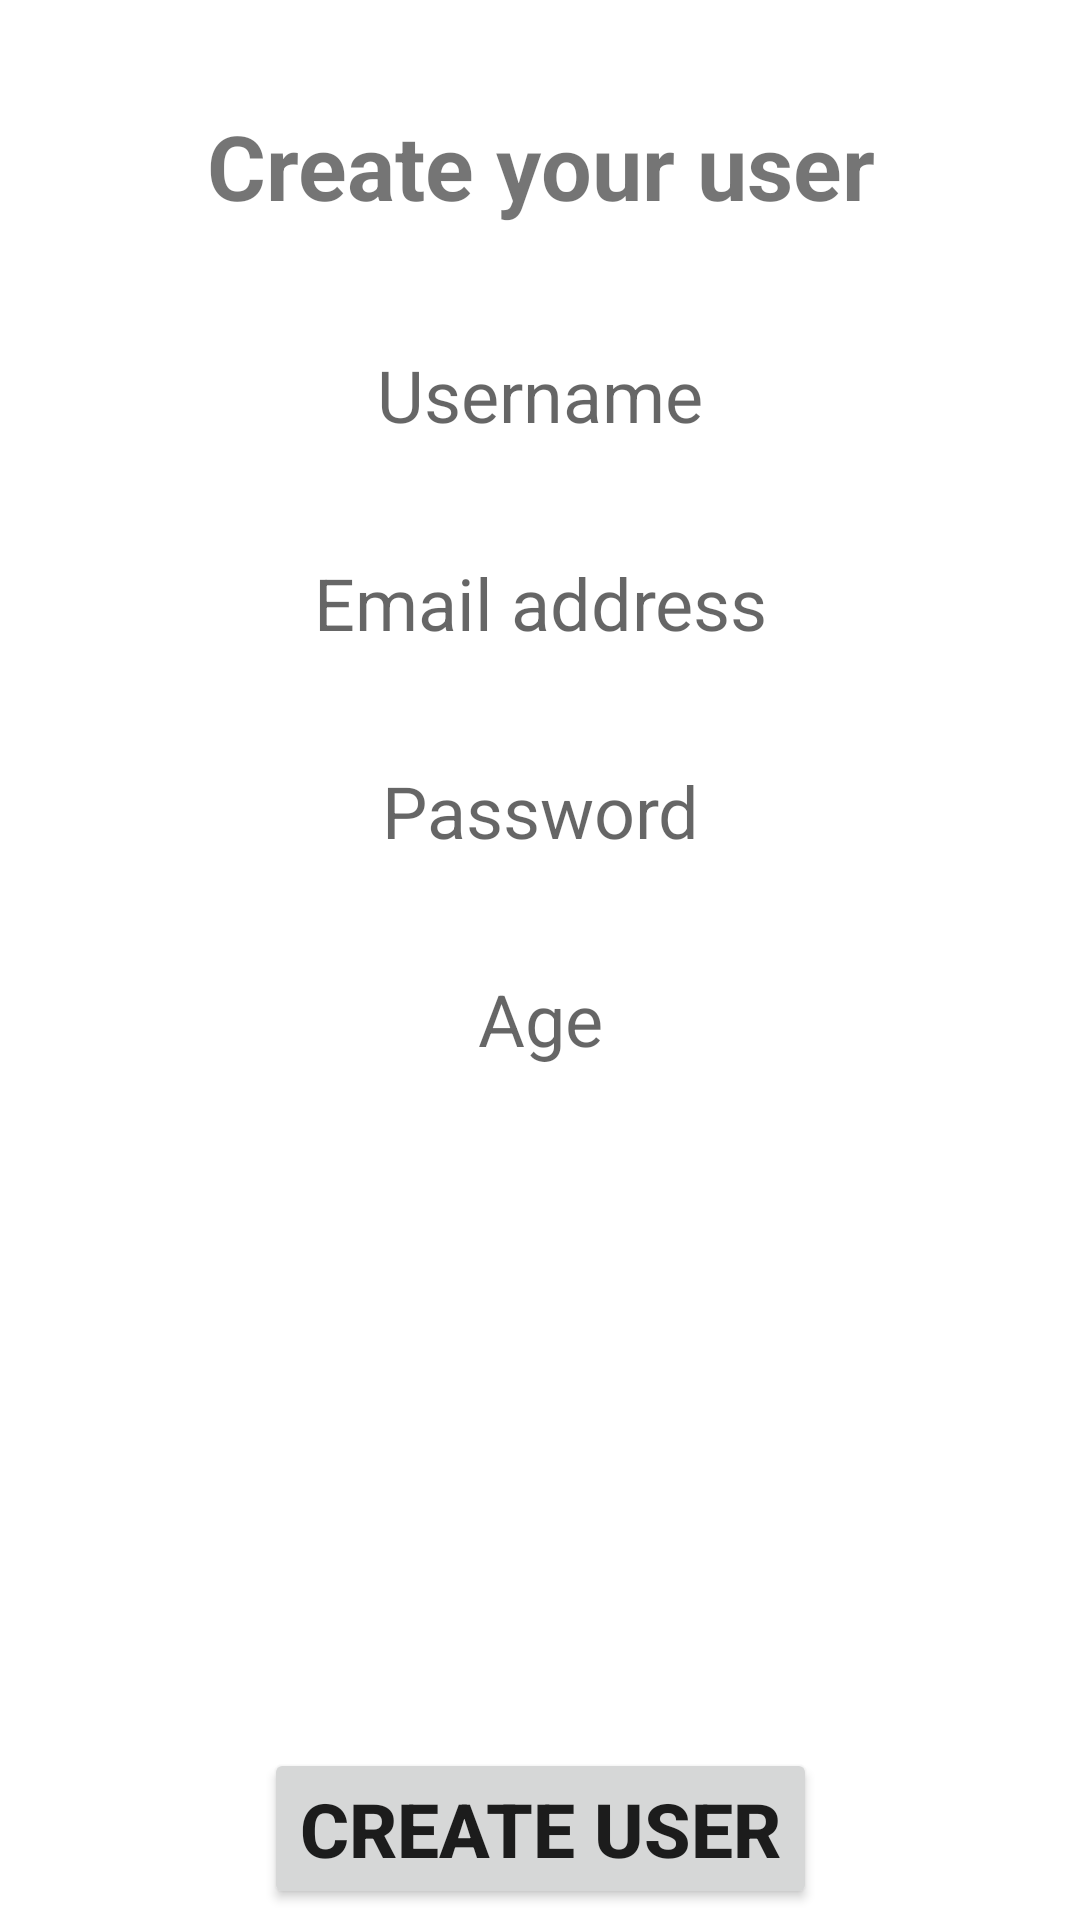

Here is an Android app screen rendered from its layout file. Give the layout XML and the strings, colors and styles it references.
<!-- AndroidManifest.xml: application theme Theme.Quokkafe -->
<!-- res/layout/fragment_sign_in_fragment.xml -->
<?xml version="1.0" encoding="utf-8"?>
<androidx.constraintlayout.widget.ConstraintLayout xmlns:android="http://schemas.android.com/apk/res/android"
    xmlns:app="http://schemas.android.com/apk/res-auto"
    xmlns:tools="http://schemas.android.com/tools"
    android:layout_width="match_parent"
    android:layout_height="match_parent"
    tools:context=".UI.sign_in_fragment">

    <TextView
        android:id="@+id/singInTitle"
        android:layout_width="wrap_content"
        android:layout_height="wrap_content"
        android:layout_marginHorizontal="16dp"
        android:layout_marginVertical="25dp"
        android:gravity="center"
        android:padding="10dp"
        android:text="Create your user"
        android:textSize="30sp"
        android:textStyle="bold"
        app:layout_constraintEnd_toEndOf="parent"
        app:layout_constraintStart_toStartOf="parent"
        app:layout_constraintTop_toTopOf="parent" />

    <EditText
        android:id="@+id/username"
        android:layout_width="wrap_content"
        android:layout_height="wrap_content"
        android:layout_marginHorizontal="16dp"
        android:layout_marginVertical="20dp"
        android:ems="10"
        android:gravity="center"
        android:hint="Username"
        android:inputType="textPersonName"
        android:textSize="24sp"
        app:layout_constraintEnd_toEndOf="parent"
        app:layout_constraintStart_toStartOf="parent"
        app:layout_constraintTop_toBottomOf="@+id/singInTitle" />

    <EditText
        android:id="@+id/email"
        android:layout_width="wrap_content"
        android:layout_height="wrap_content"
        android:layout_marginTop="20dp"
        android:ems="10"
        android:gravity="center"
        android:hint="Email address"
        android:inputType="textEmailAddress"
        android:textSize="24sp"
        app:layout_constraintEnd_toEndOf="parent"
        app:layout_constraintStart_toStartOf="parent"
        app:layout_constraintTop_toBottomOf="@+id/username" />

    <EditText
        android:id="@+id/password"
        android:layout_width="wrap_content"
        android:layout_height="wrap_content"
        android:layout_marginTop="20dp"
        android:ems="10"
        android:gravity="center"
        android:hint="Password"
        android:inputType="textPassword"
        android:textSize="24sp"
        app:layout_constraintEnd_toEndOf="parent"
        app:layout_constraintStart_toStartOf="parent"
        app:layout_constraintTop_toBottomOf="@+id/email" />

    <EditText
        android:id="@+id/yearsOld"
        android:layout_width="wrap_content"
        android:layout_height="wrap_content"
        android:layout_marginTop="20dp"
        android:ems="10"
        android:gravity="center"
        android:hint="Age"
        android:inputType="number"
        android:textSize="24sp"
        app:layout_constraintEnd_toEndOf="parent"
        app:layout_constraintStart_toStartOf="parent"
        app:layout_constraintTop_toBottomOf="@+id/password">

    </EditText>

    <ListView
        android:id="@+id/listView_interests"
        android:layout_width="350dp"
        android:layout_height="150dp"
        android:layout_marginTop="20dp"
        android:choiceMode="multipleChoice"
        app:layout_constraintEnd_toEndOf="parent"
        app:layout_constraintStart_toStartOf="parent"
        app:layout_constraintTop_toBottomOf="@+id/yearsOld">

    </ListView>

    <Button
        android:id="@+id/sign_in_action"
        android:layout_width="wrap_content"
        android:layout_height="wrap_content"
        android:layout_gravity="center"
        android:layout_marginHorizontal="16dp"
        android:layout_marginVertical="50dp"
        android:layout_marginTop="40dp"
        android:gravity="center"
        android:text="CREATE USER"
        android:textSize="25sp"
        android:textStyle="bold"
        app:layout_constraintEnd_toEndOf="parent"
        app:layout_constraintStart_toStartOf="parent"
        app:layout_constraintTop_toBottomOf="@+id/listView_interests">

    </Button>

    <ProgressBar
        android:id="@+id/progress_bar1"
        android:layout_width="wrap_content"
        android:layout_height="wrap_content"
        android:visibility="gone"
        app:layout_constraintEnd_toEndOf="parent"
        app:layout_constraintStart_toStartOf="parent"
        app:layout_constraintTop_toBottomOf="@+id/sign_in_action">

    </ProgressBar>


</androidx.constraintlayout.widget.ConstraintLayout>
<!-- resources referenced by this layout -->
<resources>
  <style name="Theme.Quokkafe" parent="Theme.MaterialComponents.DayNight.NoActionBar">
          
          <item name="colorPrimary">@color/dark_brown</item>
          <item name="colorPrimaryVariant">@color/light_brown</item>
          
          <item name="colorSecondary">@color/orange</item>
          
          <item name="android:statusBarColor" tools:targetApi="l">?attr/colorPrimary</item>
          <item name="windowNoTitle">true</item>
          <item name="windowActionBar">false</item>
          <item name="colorControlNormal">@android:color/white</item>
      </style>
  <color name="dark_brown">#7A5814</color>
  <color name="light_brown">#B99552</color>
  <color name="orange">#F6B046</color>
</resources>
